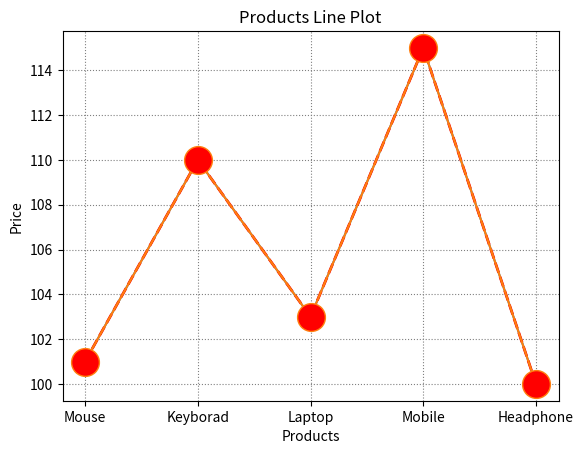

Python code for this plot:
import matplotlib.pyplot as plt
import numpy as np


products = ["Mouse", "Keyborad", "Laptop", "Mobile", "Headphone"]
price = [101, 110, 103, 115, 100]
plt.plot(products, price)
plt.plot(products, price, color='red', linestyle='--', linewidth=2)
plt.plot(products, price, marker='o', markersize=20, markerfacecolor='red')
plt.xlabel('Products')
plt.ylabel('Price')
plt.title('Products Line Plot')
plt.grid(True)
plt.grid(color='gray', linestyle=':')
plt.show()